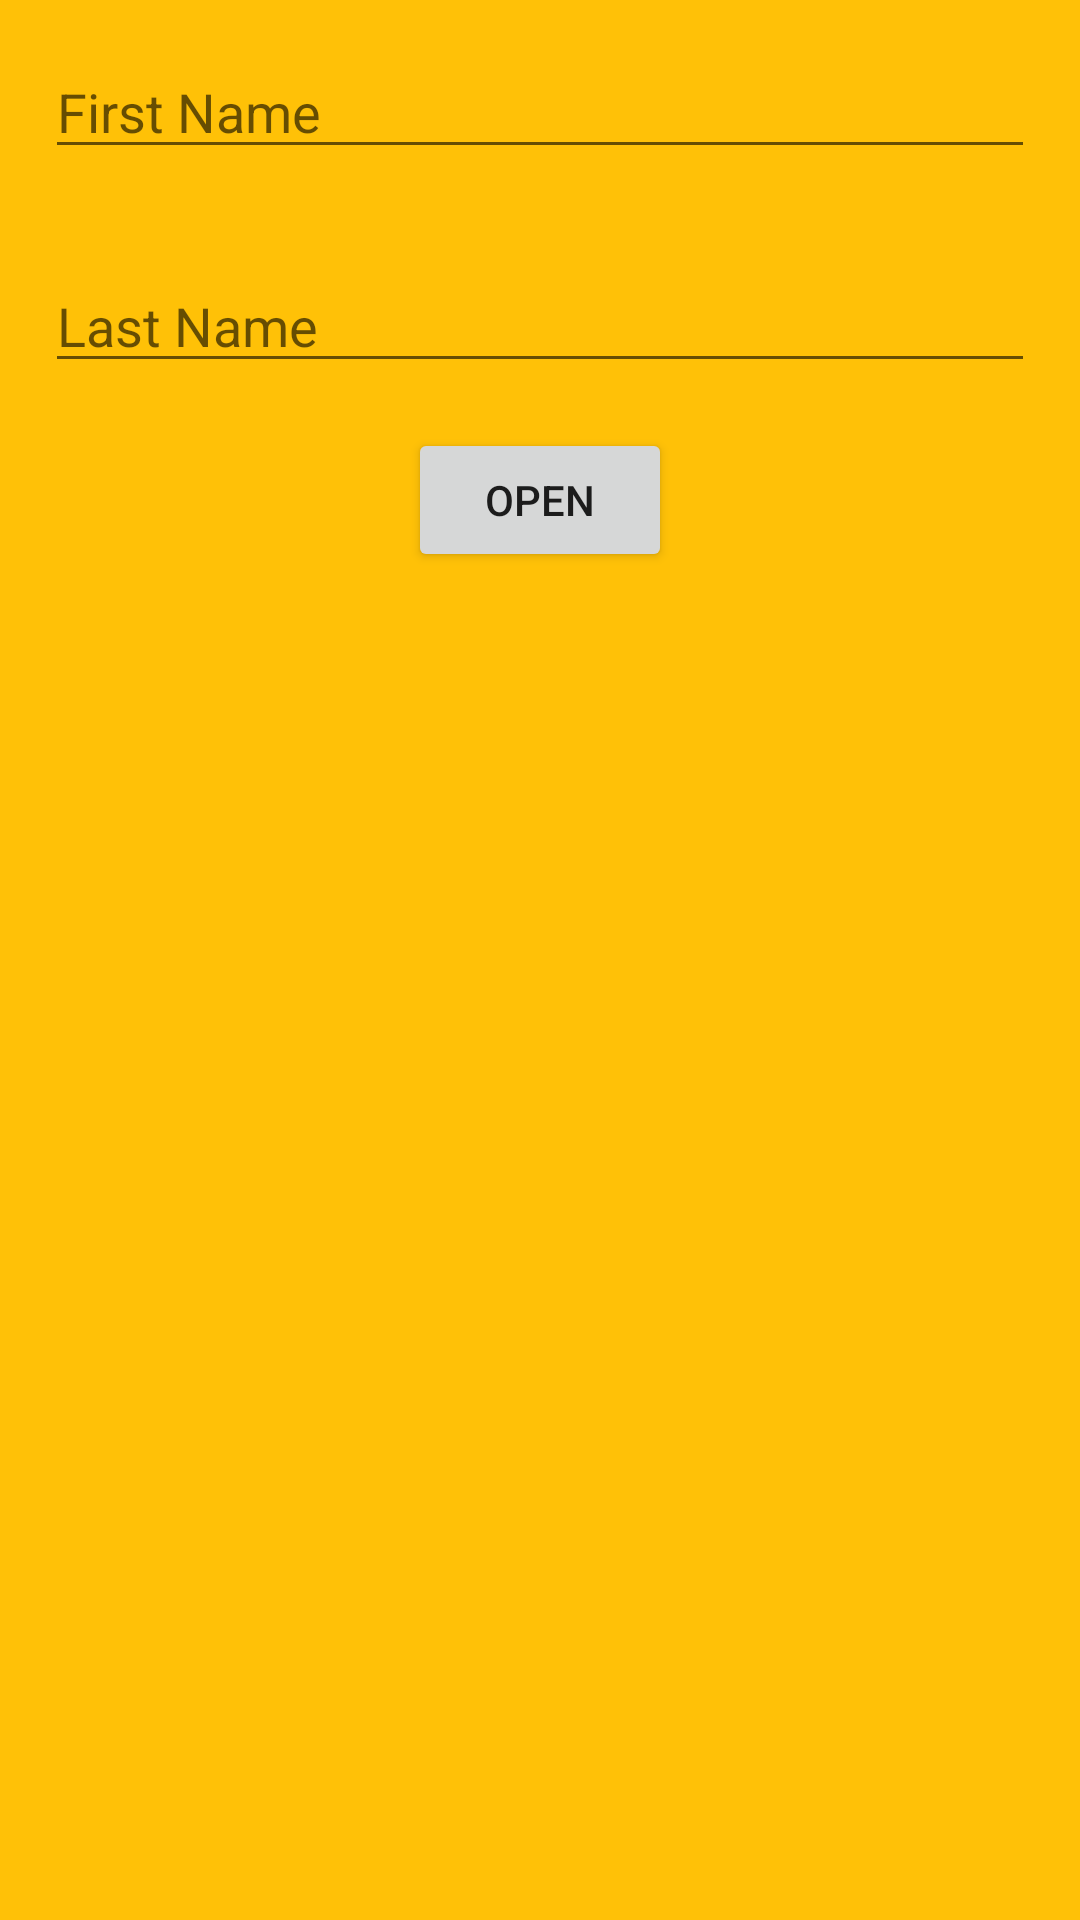

Here is an Android app screen rendered from its layout file. Give the layout XML and the strings, colors and styles it references.
<!-- AndroidManifest.xml: application theme Theme.LearnFragments -->
<!-- res/layout/fragment_first.xml -->
<?xml version="1.0" encoding="utf-8"?>
<LinearLayout xmlns:android="http://schemas.android.com/apk/res/android"
    xmlns:tools="http://schemas.android.com/tools"
    android:layout_width="match_parent"
    android:layout_height="match_parent"
    android:orientation="vertical"
    android:background="#FFC107"
    tools:context=".FirstFragment">

    <EditText
        android:id="@+id/etFirstName"
        android:layout_width="match_parent"
        android:layout_height="wrap_content"
        android:layout_margin="15dp"
        android:hint="First Name" />

    <EditText
        android:id="@+id/etLastName"
        android:layout_width="match_parent"
        android:layout_height="wrap_content"
        android:layout_margin="15dp"
        android:hint="Last Name" />

    <Button
        android:id="@+id/btnOpen"
        android:layout_width="wrap_content"
        android:layout_height="wrap_content"
        android:layout_gravity="center_horizontal"
        android:text="@string/open" />

</LinearLayout>
<!-- resources referenced by this layout -->
<resources>
  <string name="open">Open</string>
  <style name="Theme.LearnFragments" parent="Theme.MaterialComponents.DayNight.DarkActionBar">
          
          <item name="colorPrimary">@color/purple_500</item>
          <item name="colorPrimaryVariant">@color/purple_700</item>
          <item name="colorOnPrimary">@color/white</item>
          
          <item name="colorSecondary">@color/teal_200</item>
          <item name="colorSecondaryVariant">@color/teal_700</item>
          <item name="colorOnSecondary">@color/black</item>
          
          <item name="android:statusBarColor">?attr/colorPrimaryVariant</item>
          
      </style>
  <!-- not gathered from this repository: default colours our renderer supplied (Android Studio template values) -->
  <color name="purple_500">#FF6200EE</color>
  <color name="purple_700">#FF3700B3</color>
  <color name="teal_200">#FF03DAC5</color>
  <color name="teal_700">#FF018786</color>
  <color name="black">#FF000000</color>
  <color name="white">#FFFFFFFF</color>
</resources>
